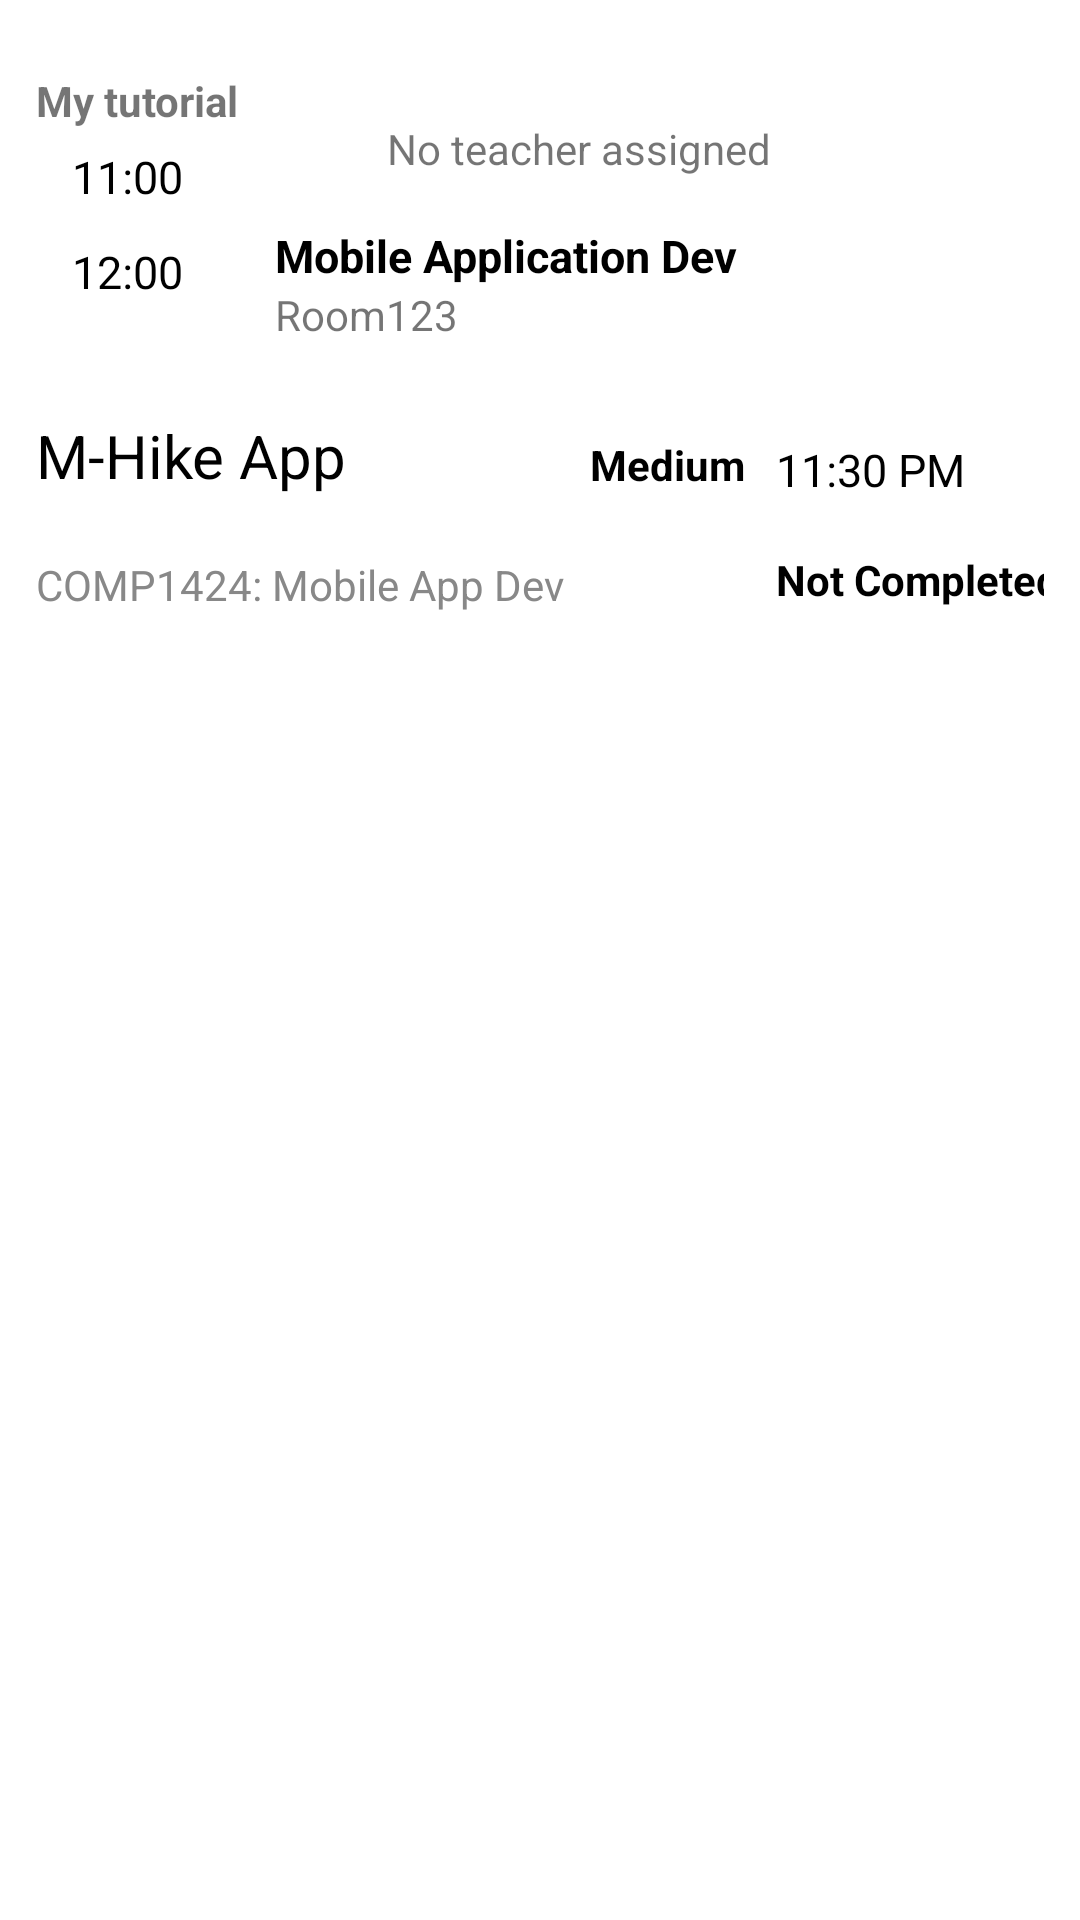

Reconstruct the res/layout file that produces this screen, plus the resources it refers to.
<!-- AndroidManifest.xml: application theme AppTheme -->
<!-- res/layout/event_row.xml -->
<?xml version="1.0" encoding="utf-8"?>
<LinearLayout xmlns:android="http://schemas.android.com/apk/res/android"
    xmlns:app="http://schemas.android.com/apk/res-auto"
    android:id="@+id/mainLayout"
    android:layout_width="match_parent"
    android:layout_height="wrap_content"
    android:orientation="vertical">

    <androidx.cardview.widget.CardView
        android:layout_width="match_parent"
        android:layout_height="wrap_content"
        android:layout_marginTop="12dp" />

    <androidx.constraintlayout.widget.ConstraintLayout
        android:id="@+id/mainLayoutClasses"
        android:layout_width="match_parent"
        android:layout_height="wrap_content"
        android:padding="12dp">

        <TextView
            android:id="@+id/tv_start_time"
            android:layout_width="wrap_content"
            android:layout_height="wrap_content"
            android:layout_marginStart="12dp"
            android:text="@string/_11_00"
            android:textColor="@color/black"
            android:textSize="15sp"
            android:textStyle="normal"
            app:layout_constraintBottom_toBottomOf="parent"
            app:layout_constraintStart_toStartOf="parent"
            app:layout_constraintTop_toTopOf="parent"
            app:layout_constraintVertical_bias="0.352" />

        <TextView
            android:id="@+id/tv_end_time"
            android:layout_width="wrap_content"
            android:layout_height="wrap_content"
            android:layout_marginStart="12dp"
            android:text="12:00"
            android:textColor="@color/black"
            android:textSize="15sp"
            app:layout_constraintBottom_toBottomOf="parent"
            app:layout_constraintStart_toStartOf="parent"
            app:layout_constraintTop_toBottomOf="@+id/tv_start_time"
            app:layout_constraintVertical_bias="0.448" />

        <ImageView
            android:id="@+id/ic_classes"
            android:layout_width="wrap_content"
            android:layout_height="wrap_content"
            android:layout_marginStart="8dp"
            app:layout_constraintBottom_toBottomOf="parent"
            app:layout_constraintEnd_toStartOf="@+id/tv_class_teachers"
            app:layout_constraintHorizontal_bias="0.0"
            app:layout_constraintStart_toEndOf="@+id/tv_start_time"
            app:layout_constraintTop_toTopOf="parent"
            app:layout_constraintVertical_bias="0.516"
            app:srcCompat="@drawable/ic_event_colour" />

        <TextView
            android:id="@+id/tv_class_teachers"
            android:layout_width="wrap_content"
            android:layout_height="match_parent"
            android:layout_marginTop="16dp"
            android:text="@string/no_teacher_assigned"
            app:layout_constraintEnd_toEndOf="parent"
            app:layout_constraintHorizontal_bias="0.563"
            app:layout_constraintStart_toStartOf="parent"
            app:layout_constraintTop_toTopOf="parent" />

        <TextView
            android:id="@+id/tv_class_title"
            android:layout_width="wrap_content"
            android:layout_height="wrap_content"
            android:layout_marginTop="16dp"
            android:text="@string/mobile_application_dev"

            android:textColor="@color/black"
            android:textSize="15sp"

            android:textStyle="bold"
            app:layout_constraintEnd_toEndOf="parent"
            app:layout_constraintHorizontal_bias="0.18"
            app:layout_constraintStart_toEndOf="@+id/ic_classes"
            app:layout_constraintTop_toBottomOf="@+id/tv_class_teachers" />

        <TextView
            android:id="@+id/tv_room"
            android:layout_width="wrap_content"
            android:layout_height="wrap_content"
            android:text="@string/room1"
            app:layout_constraintBottom_toBottomOf="parent"
            app:layout_constraintStart_toStartOf="@+id/tv_class_title"
            app:layout_constraintTop_toBottomOf="@+id/tv_class_title" />

        <TextView
            android:id="@+id/tv_class_type"
            android:layout_width="wrap_content"
            android:layout_height="wrap_content"
            android:text="@string/my_tutorial"
            android:textStyle="bold"
            app:layout_constraintBottom_toBottomOf="parent"
            app:layout_constraintEnd_toStartOf="@+id/tv_class_teachers"
            app:layout_constraintHorizontal_bias="0.0"
            app:layout_constraintStart_toStartOf="parent"
            app:layout_constraintTop_toTopOf="parent"
            app:layout_constraintVertical_bias="0.0" />


    </androidx.constraintlayout.widget.ConstraintLayout>


    <androidx.constraintlayout.widget.ConstraintLayout
        android:id="@+id/mainLayoutCoursework"
        android:layout_width="match_parent"
        android:layout_height="wrap_content"
        android:padding="12dp">

        <TextView
            android:id="@+id/tv_cw_title"
            android:layout_width="wrap_content"
            android:layout_height="wrap_content"
            android:text="@string/m_hike_app"
            android:textColor="@color/black"
            android:textSize="20sp"
            app:layout_constraintStart_toStartOf="parent"
            app:layout_constraintTop_toTopOf="parent" />

        <TextView
            android:id="@+id/tv_cw_module"
            android:layout_width="wrap_content"
            android:layout_height="wrap_content"
            android:layout_marginTop="20dp"
            android:text="@string/comp1424_mobile_app_dev"

            android:textColor="@color/gray"
            app:layout_constraintStart_toStartOf="parent"
            app:layout_constraintTop_toBottomOf="@+id/tv_cw_title" />

        <TextView
            android:id="@+id/tv_cw_time"
            android:layout_width="wrap_content"
            android:layout_height="wrap_content"
            android:layout_marginStart="8dp"
            android:layout_marginTop="8dp"
            android:layout_marginEnd="24dp"
            android:text="@string/_11_30_pm"
            android:textColor="@color/black"

            android:textSize="15sp"
            app:layout_constraintEnd_toEndOf="parent"
            app:layout_constraintStart_toEndOf="@+id/tv_cw_priority"
            app:layout_constraintTop_toTopOf="parent" />

        <ImageView
            android:id="@+id/icCoursework"
            android:layout_width="wrap_content"
            android:layout_height="wrap_content"
            android:layout_marginEnd="4dp"
            app:layout_constraintBottom_toBottomOf="parent"
            app:layout_constraintEnd_toEndOf="parent"
            app:layout_constraintTop_toTopOf="parent"
            app:layout_constraintVertical_bias="0.298"
            app:srcCompat="@drawable/ic_coursework" />

        <TextView
            android:id="@+id/tv_cw_priority"
            android:layout_width="wrap_content"
            android:layout_height="wrap_content"
            android:layout_marginBottom="40dp"
            android:text="@string/medium"

            android:textColor="@color/black"
            android:textStyle="bold"
            app:layout_constraintBottom_toBottomOf="parent"
            app:layout_constraintEnd_toEndOf="parent"
            app:layout_constraintHorizontal_bias="0.649"
            app:layout_constraintStart_toStartOf="parent" />

        <TextView
            android:id="@+id/tv_cw_completed"
            android:layout_width="wrap_content"
            android:layout_height="wrap_content"
            android:text="@string/not_completed"
            android:textColor="@color/black"
            android:textStyle="bold"
            app:layout_constraintBottom_toBottomOf="parent"
            app:layout_constraintEnd_toEndOf="parent"
            app:layout_constraintHorizontal_bias="0.0"
            app:layout_constraintStart_toStartOf="@+id/tv_cw_time"
            app:layout_constraintTop_toBottomOf="@+id/tv_cw_time"
            app:layout_constraintVertical_bias="0.906" />

    </androidx.constraintlayout.widget.ConstraintLayout>


</LinearLayout>
<!-- resources referenced by this layout -->
<resources>
  <color name="black">#FF000000</color>
  <color name="gray">#888</color>
  <string name="_11_00">11:00</string>
  <string name="_11_30_pm">11:30 PM</string>
  <string name="comp1424_mobile_app_dev">COMP1424: Mobile App Dev</string>
  <string name="m_hike_app">M-Hike App</string>
  <string name="medium">Medium</string>
  <string name="mobile_application_dev">Mobile Application Dev</string>
  <string name="my_tutorial">My tutorial</string>
  <string name="no_teacher_assigned">No teacher assigned</string>
  <string name="not_completed">Not Completed</string>
  <string name="room1">Room123</string>
  <style name="AppTheme" parent="Theme.MaterialComponents.Light.NoActionBar">
          <item name="android:statusBarColor">@color/black</item>
          <item name="colorPrimary">@color/dark_blue</item>
          <item name="colorPrimaryVariant">#000000</item>
          <item name="colorOnPrimary">#FFFFFF</item>
          <item name="colorSecondary">#2962FF</item>
          <item name="colorSecondaryVariant">#0039CB</item>
          <item name="colorOnSecondary">#FFFFFF</item>
          <item name="colorError">#F44336</item>
          <item name="colorOnError">#FFFFFF</item>
          <item name="colorSurface">#FFFFFF</item>
          <item name="colorOnSurface">#212121</item>
          <item name="colorOnBackground">#212121</item>
      </style>
  <color name="dark_blue">#26619e</color>
</resources>
